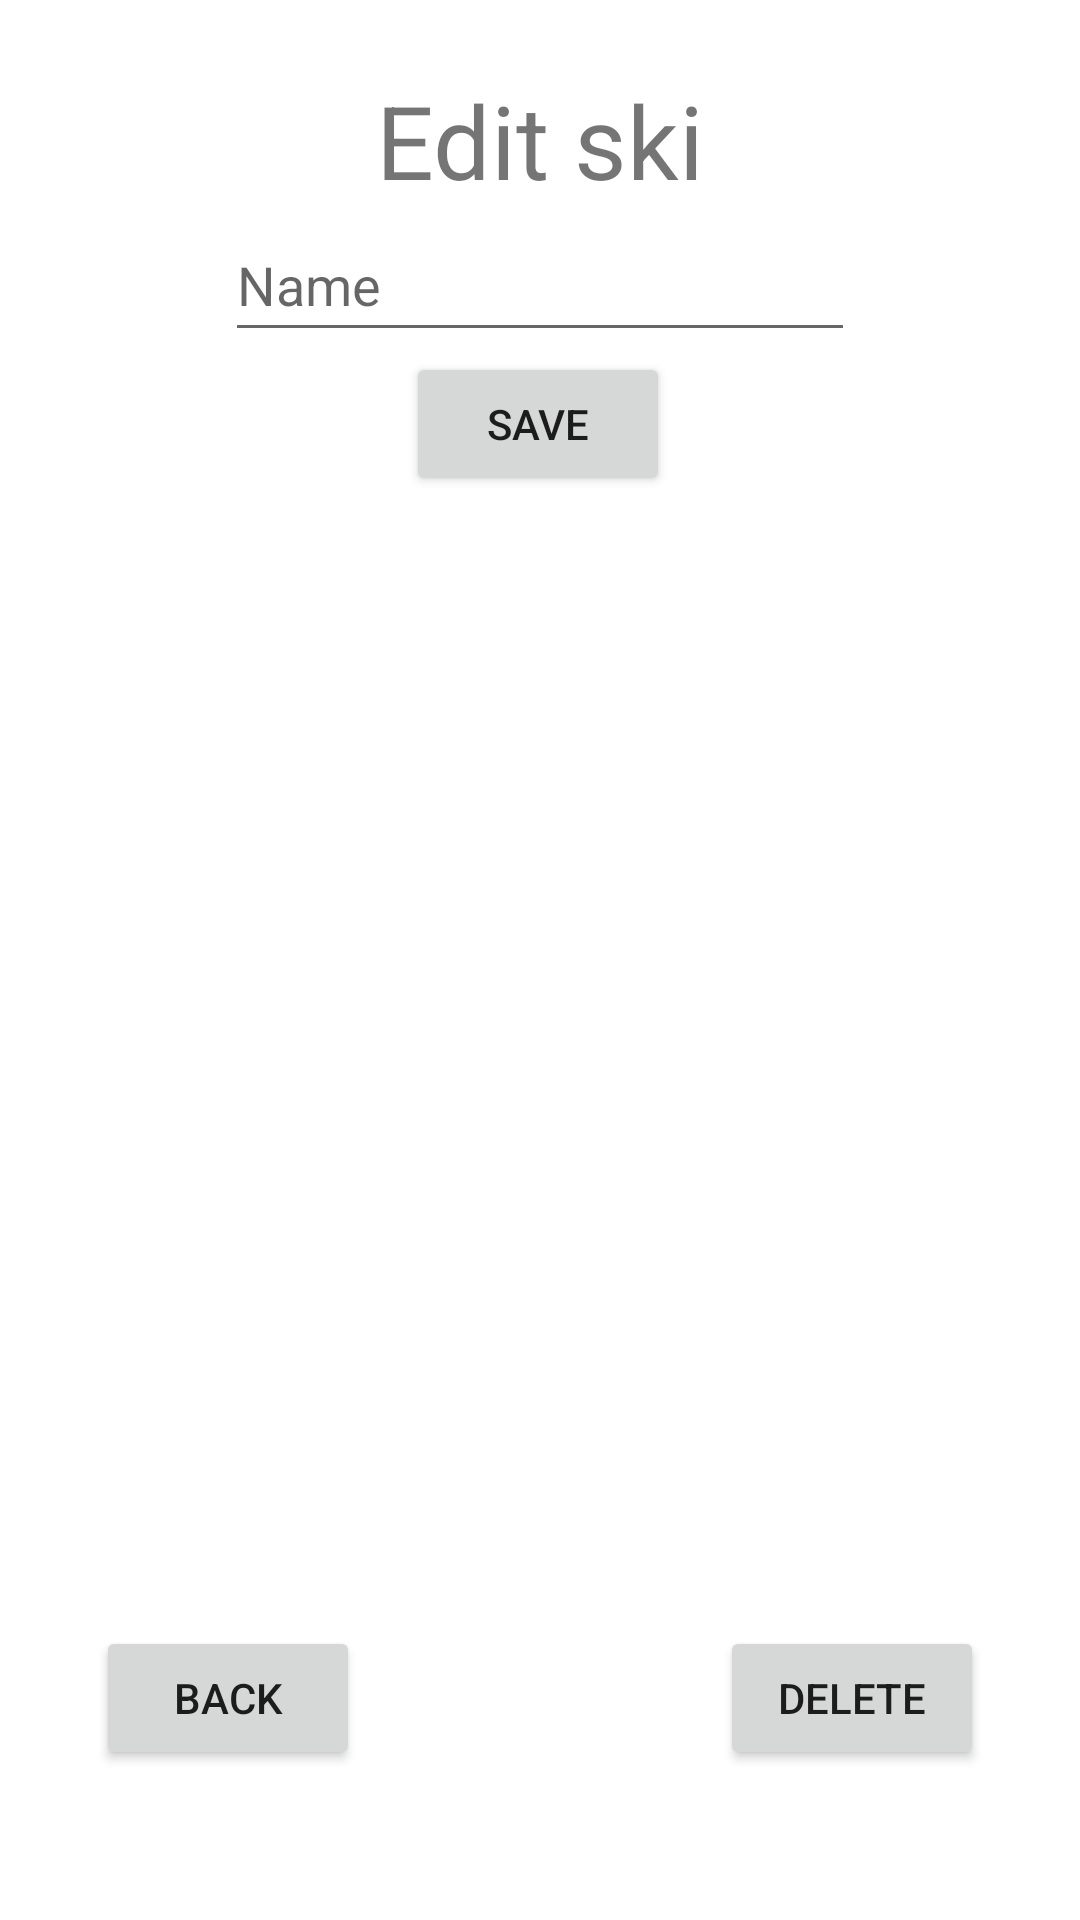

Layout XML and referenced resources for this Android screen:
<!-- AndroidManifest.xml: application theme Theme.SkiTesting -->
<!-- res/layout/fragment_update_ski.xml -->
<?xml version="1.0" encoding="utf-8"?>
<androidx.constraintlayout.widget.ConstraintLayout xmlns:android="http://schemas.android.com/apk/res/android"
    xmlns:app="http://schemas.android.com/apk/res-auto"
    xmlns:tools="http://schemas.android.com/tools"
    android:layout_width="match_parent"
    android:layout_height="match_parent"
    tools:context=".fragments.skiProfile.UpdateSkiFragment">

    <TextView
        android:id="@+id/fus_tv_tittle"
        android:layout_width="wrap_content"
        android:layout_height="wrap_content"
        android:layout_marginTop="24dp"
        android:text="@string/editSki"
        android:textSize="34sp"
        app:layout_constraintEnd_toEndOf="parent"
        app:layout_constraintStart_toStartOf="parent"
        app:layout_constraintTop_toTopOf="parent" />

    <EditText
        android:id="@+id/fus_tx_name"
        android:layout_width="wrap_content"
        android:layout_height="wrap_content"
        android:autofillHints="@string/Name"
        android:ems="10"
        android:hint="@string/Name"
        android:inputType="textPersonName"
        android:minHeight="48dp"
        app:layout_constraintEnd_toEndOf="parent"
        app:layout_constraintStart_toStartOf="parent"
        app:layout_constraintTop_toBottomOf="@+id/fus_tv_tittle" />

    <Button
        android:id="@+id/fus_btnSave"
        android:layout_width="wrap_content"
        android:layout_height="wrap_content"
        android:text="@string/btn_save"
        app:layout_constraintEnd_toEndOf="parent"
        app:layout_constraintHorizontal_bias="0.498"
        app:layout_constraintStart_toStartOf="parent"
        app:layout_constraintTop_toBottomOf="@+id/fus_tx_name" />

    <Button
        android:id="@+id/fus_btn_back"
        android:layout_width="wrap_content"
        android:layout_height="wrap_content"
        android:layout_marginStart="32dp"
        android:layout_marginBottom="50dp"
        android:text="@string/btn_back"
        app:layout_constraintBottom_toBottomOf="parent"
        app:layout_constraintStart_toStartOf="parent" />

    <Button
        android:id="@+id/fus_btn_delete"
        android:layout_width="wrap_content"
        android:layout_height="wrap_content"
        android:layout_marginEnd="32dp"
        android:layout_marginBottom="50dp"
        android:text="@string/delete"
        app:layout_constraintBottom_toBottomOf="parent"
        app:layout_constraintEnd_toEndOf="parent" />

</androidx.constraintlayout.widget.ConstraintLayout>
<!-- resources referenced by this layout -->
<resources>
  <string name="Name">Name</string>
  <string name="btn_back">Back</string>
  <string name="btn_save">Save</string>
  <string name="delete">Delete</string>
  <string name="editSki">Edit ski</string>
  <style name="Theme.SkiTesting" parent="Theme.MaterialComponents.DayNight.DarkActionBar">
          
          <item name="colorPrimary">@color/purple_500</item>
          <item name="colorPrimaryVariant">@color/purple_700</item>
          <item name="colorOnPrimary">@color/white</item>
          
          <item name="colorSecondary">@color/teal_200</item>
          <item name="colorSecondaryVariant">@color/teal_700</item>
          <item name="colorOnSecondary">@color/black</item>
          
          <item name="android:statusBarColor" tools:targetApi="l">?attr/colorPrimaryVariant</item>
          
      </style>
  <color name="purple_500">#FF6200EE</color>
  <color name="purple_700">#FF3700B3</color>
  <color name="white">#FFFFFFFF</color>
  <color name="teal_200">#FF03DAC5</color>
  <color name="teal_700">#FF018786</color>
  <color name="black">#FF000000</color>
</resources>
